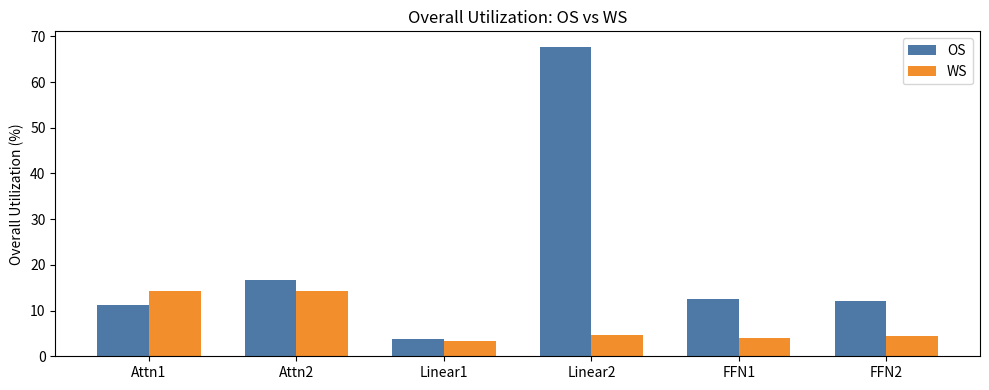
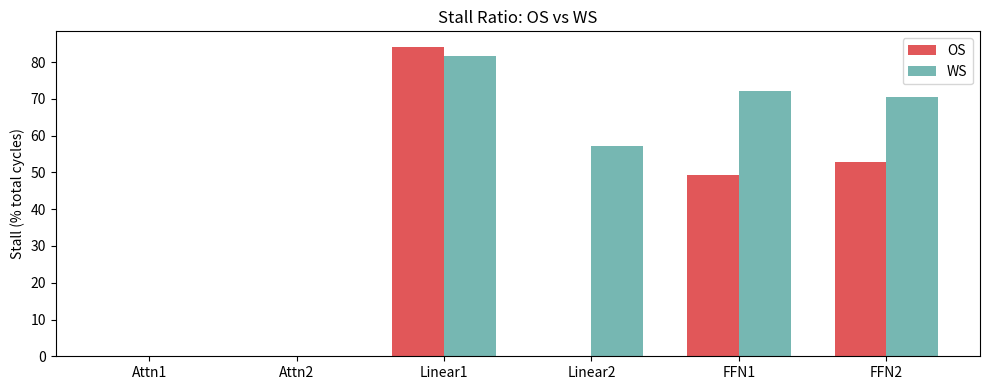
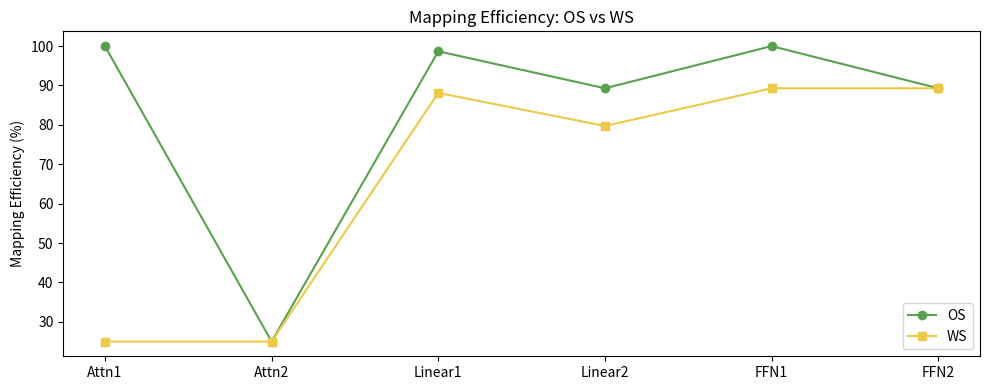
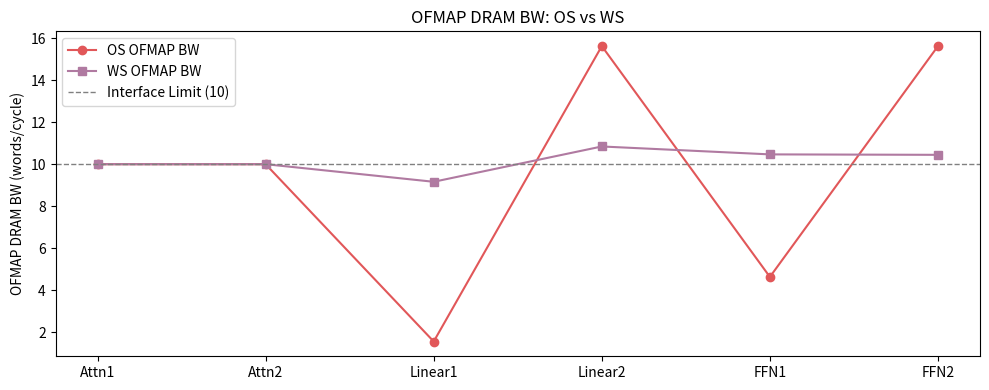

Source code (Python) for these figures, in order:
import pandas as pd
import matplotlib.pyplot as plt
import numpy as np

# ===== 层命名（按索引 0..5）=====
labels = ['Attn1','Attn2','Linear1','Linear2','FFN1','FFN2']

# ====== OS 数据（填入你上一次 OS 结果）======
os = [
    {"layer":0, "total":120594, "compute":9183,   "stall":0,      "util":11.15, "map_eff":100.00,
     "ifmap_dram_bw":10.000, "filter_dram_bw":10.000, "ofmap_dram_bw":10.000},
    {"layer":1, "total":117546, "compute":6135,   "stall":0,      "util":16.69, "map_eff":25.00,
     "ifmap_dram_bw":10.000, "filter_dram_bw":10.000, "ofmap_dram_bw":9.999},
    {"layer":2, "total":3513227,"compute":3117515,"stall":2957156,"util":3.85,  "map_eff":98.68,
     "ifmap_dram_bw":10.000, "filter_dram_bw":10.000, "ofmap_dram_bw":1.554},
    {"layer":3, "total":426936, "compute":59079,  "stall":0,      "util":67.71, "map_eff":89.29,
     "ifmap_dram_bw":10.000, "filter_dram_bw":10.000, "ofmap_dram_bw":15.625},
    {"layer":4, "total":1029263,"compute":609833, "stall":508554, "util":12.59, "map_eff":100.00,
     "ifmap_dram_bw":10.000, "filter_dram_bw":10.000, "ofmap_dram_bw":4.631},
    {"layer":5, "total":1016591,"compute":637073, "stall":536778, "util":12.06, "map_eff":89.29,
     "ifmap_dram_bw":10.000, "filter_dram_bw":10.000, "ofmap_dram_bw":15.625}
]
os_df = pd.DataFrame(os)
os_df['name'] = labels
os_df['compute_pct'] = os_df['compute']/os_df['total']*100
os_df['stall_pct']   = os_df['stall']  /os_df['total']*100

# ====== WS 数据（填入你这次 WS 结果）======
ws = [
    {"layer":0, "total":138231,"compute":7159,   "stall":0,      "util":14.30, "map_eff":25.00,
     "ifmap_dram_bw":10.000, "filter_dram_bw":10.000, "ofmap_dram_bw":10.000},
    {"layer":1, "total":138231,"compute":7159,   "stall":0,      "util":14.30, "map_eff":25.00,
     "ifmap_dram_bw":10.000, "filter_dram_bw":10.000, "ofmap_dram_bw":10.000},
    {"layer":2, "total":4077729,"compute":3573106,"stall":3335037,"util":3.36, "map_eff":88.11,
     "ifmap_dram_bw":10.000, "filter_dram_bw":10.000, "ofmap_dram_bw":9.162},
    {"layer":3, "total":1352006,"compute":862125,"stall":774416, "util":4.64, "map_eff":79.72,
     "ifmap_dram_bw":10.000, "filter_dram_bw":10.000, "ofmap_dram_bw":10.844},
    {"layer":4, "total":2426033,"compute":1901746,"stall":1751387,"util":4.04, "map_eff":89.29,
     "ifmap_dram_bw":10.000, "filter_dram_bw":10.000, "ofmap_dram_bw":10.467},
    {"layer":5, "total":2204424,"compute":1706352,"stall":1555993,"util":4.50, "map_eff":89.29,
     "ifmap_dram_bw":10.000, "filter_dram_bw":10.000, "ofmap_dram_bw":10.446}
]
ws_df = pd.DataFrame(ws)
ws_df['name'] = labels
ws_df['compute_pct'] = ws_df['compute']/ws_df['total']*100
ws_df['stall_pct']   = ws_df['stall']  /ws_df['total']*100

# ====== 作图（按新命名）======
x = np.arange(len(labels))
width = 0.35

# 1) Overall Utilization：OS vs WS
plt.figure(figsize=(10,4))
plt.bar(x - width/2, os_df['util'], width, label='OS', color='#4e79a7')
plt.bar(x + width/2, ws_df['util'], width, label='WS', color='#f28e2b')
plt.xticks(x, labels); plt.ylabel('Overall Utilization (%)')
plt.title('Overall Utilization: OS vs WS')
plt.legend(); plt.tight_layout()
plt.savefig('renamed_cmp_util_os_ws.png', dpi=200)

# 2) Stall Ratio：OS vs WS
plt.figure(figsize=(10,4))
plt.bar(x - width/2, os_df['stall_pct'], width, label='OS', color='#e15759')
plt.bar(x + width/2, ws_df['stall_pct'], width, label='WS', color='#76b7b2')
plt.xticks(x, labels); plt.ylabel('Stall (% total cycles)')
plt.title('Stall Ratio: OS vs WS')
plt.legend(); plt.tight_layout()
plt.savefig('renamed_cmp_stall_os_ws.png', dpi=200)

# 3) Mapping Efficiency：OS vs WS
plt.figure(figsize=(10,4))
plt.plot(x, os_df['map_eff'], marker='o', label='OS', color='#59a14f')
plt.plot(x, ws_df['map_eff'], marker='s', label='WS', color='#edc948')
plt.xticks(x, labels); plt.ylabel('Mapping Efficiency (%)')
plt.title('Mapping Efficiency: OS vs WS')
plt.legend(); plt.tight_layout()
plt.savefig('renamed_cmp_mapping_os_ws.png', dpi=200)

# 4) OFMAP DRAM 带宽：OS vs WS
plt.figure(figsize=(10,4))
plt.plot(x, os_df['ofmap_dram_bw'], marker='o', label='OS OFMAP BW', color='#e15759')
plt.plot(x, ws_df['ofmap_dram_bw'], marker='s', label='WS OFMAP BW', color='#b07aa1')
plt.axhline(10.0, color='gray', linestyle='--', linewidth=1, label='Interface Limit (10)')
plt.xticks(x, labels); plt.ylabel('OFMAP DRAM BW (words/cycle)')
plt.title('OFMAP DRAM BW: OS vs WS')
plt.legend(); plt.tight_layout()
plt.savefig('renamed_cmp_ofmap_bw_os_ws.png', dpi=200)

# 5) 导出对比表（含层名）
delta = os_df[['name','layer','total','util','map_eff','stall_pct','ofmap_dram_bw']].merge(
    ws_df[['name','layer','total','util','map_eff','stall_pct','ofmap_dram_bw']],
    on=['name','layer'], suffixes=('_OS','_WS')
)
delta['delta_util']      = delta['util_WS']      - delta['util_OS']
delta['delta_stall_pct'] = delta['stall_pct_WS'] - delta['stall_pct_OS']
delta['delta_map_eff']   = delta['map_eff_WS']   - delta['map_eff_OS']

delta[[
    'name','layer','total_OS','total_WS',
    'util_OS','util_WS','delta_util',
    'stall_pct_OS','stall_pct_WS','delta_stall_pct',
    'map_eff_OS','map_eff_WS','delta_map_eff',
    'ofmap_dram_bw_OS','ofmap_dram_bw_WS'
]].to_csv('renamed_summary_OS_vs_WS.csv', index=False)

print('Saved: renamed_cmp_*.png, renamed_summary_OS_vs_WS.csv')
